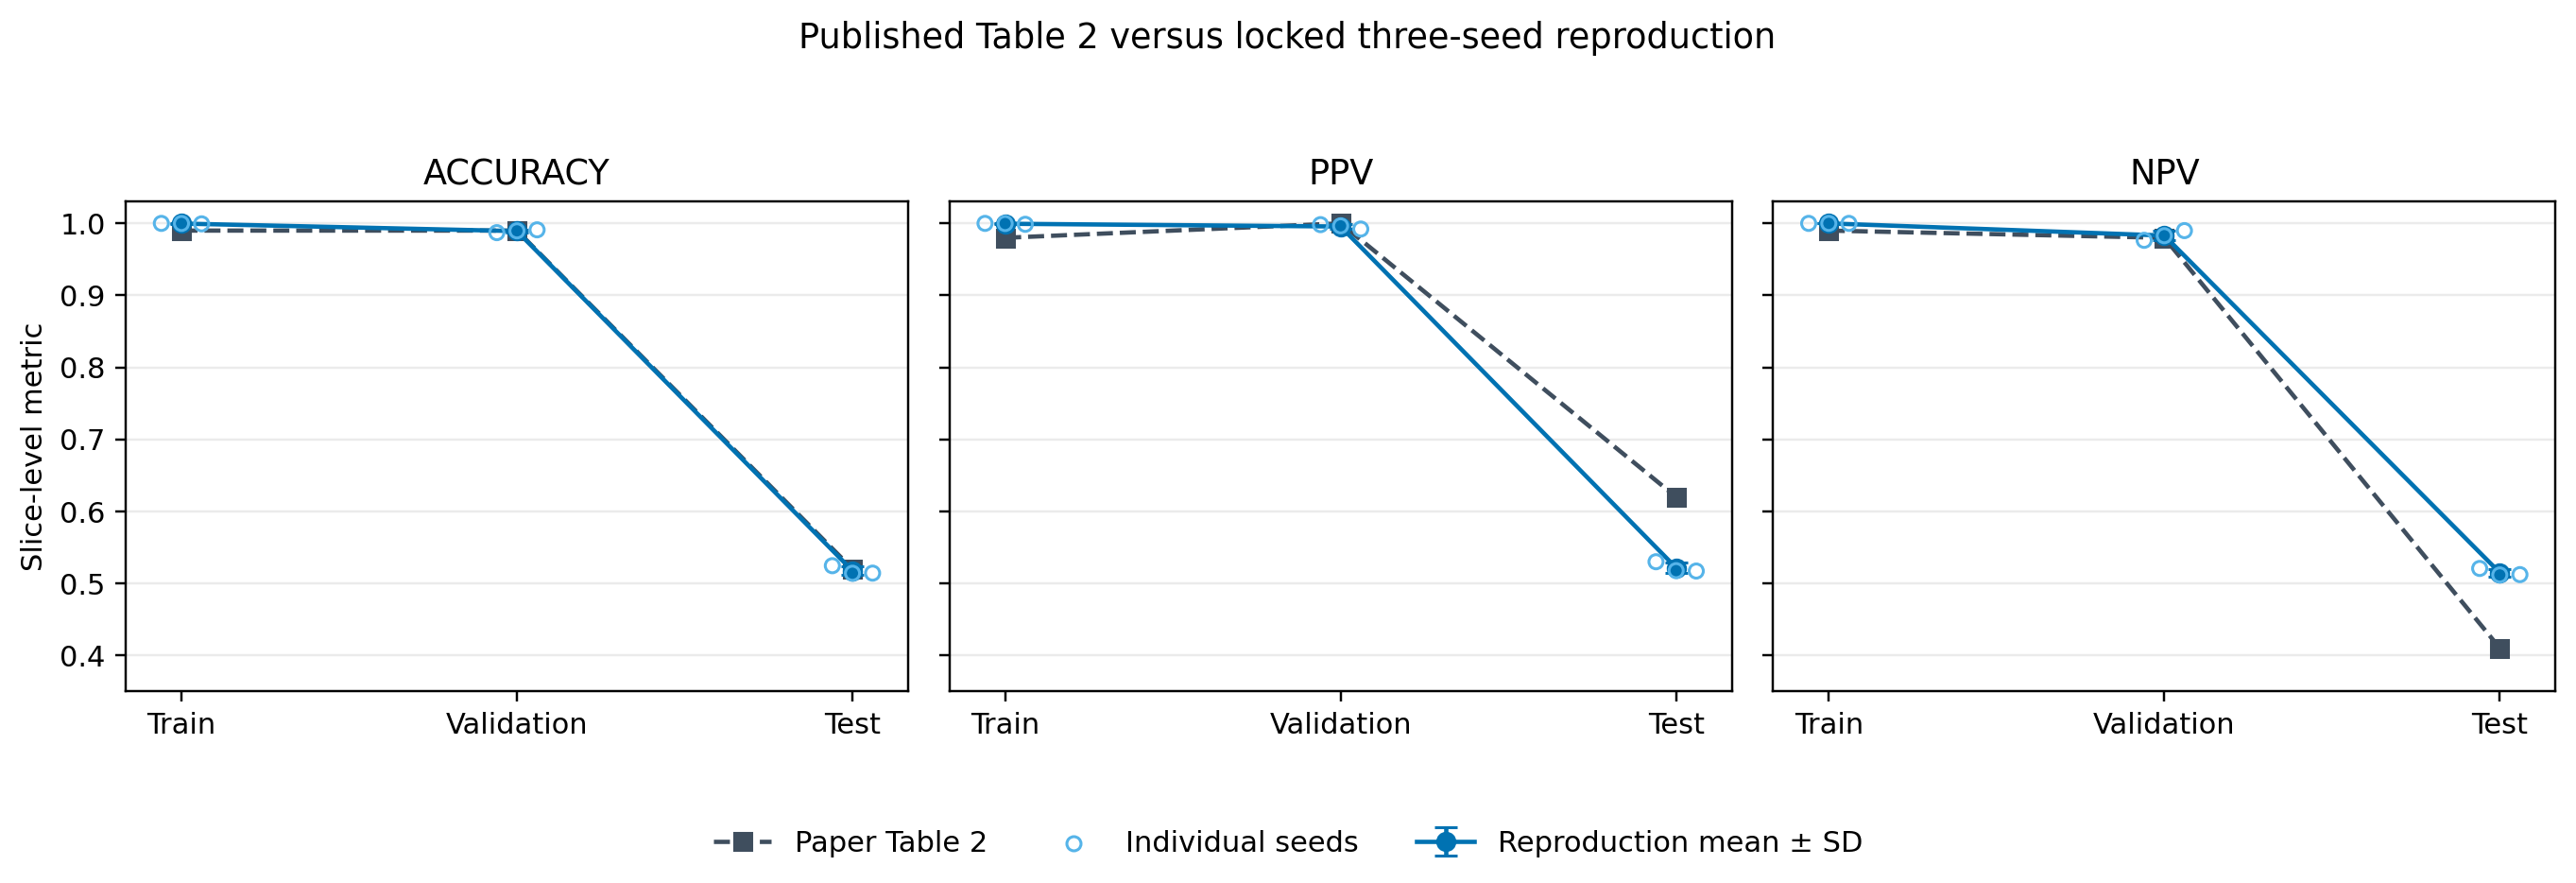

The data file committed next to this chart (first rows):
split, metric, paper, seed_2025, seed_2026, seed_2027, reproduction_mean, reproduction_sample_std, difference_from_paper
training, accuracy, 0.99, 1.0, 0.9999, 0.9994, 0.9998, 0.0003362, 0.009756
training, ppv, 0.98, 1.0, 0.9998, 0.9987, 0.9995, 0.0006715, 0.01951
training, npv, 0.99, 1.0, 1.0, 1.0, 1.0, 0.0, 0.01
validation, accuracy, 0.99, 0.9871, 0.9897, 0.9911, 0.9893, 0.001984, -0.0007196
validation, ppv, 1.0, 0.9983, 0.9966, 0.9922, 0.9957, 0.003167, -0.004322
validation, npv, 0.98, 0.9765, 0.9829, 0.99, 0.9831, 0.006742, 0.003111
test, accuracy, 0.52, 0.5245, 0.514, 0.5141, 0.5175, 0.005997, -0.002469
test, ppv, 0.62, 0.53, 0.5176, 0.517, 0.5215, 0.007311, -0.09847
test, npv, 0.41, 0.5207, 0.5116, 0.5121, 0.5148, 0.005086, 0.1048
